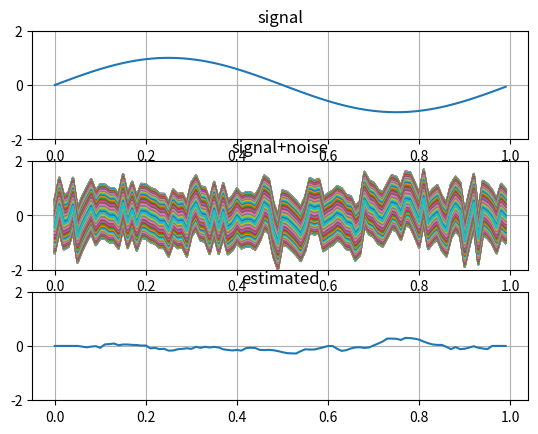

The matplotlib source for this figure:
import numpy as np
import matplotlib.pyplot as plt

fs = 100
t = np.arange(fs)/fs
f = 1

signal = np.sin(2*np.pi*f*t)
noise = np.random.randn(fs,1)
snr = 6

noise = noise/np.sqrt(np.sum(noise**2))
noise = noise*np.sqrt(np.sum(signal**2))
noise = noise*10**(-snr/20)

x = signal + noise
y = np.zeros(len(x))
M = 5

for i in range(M+1,len(y)-M+1):
    y[i] = np.mean(x[i-M:i+M])


plt.subplot(3,1,1)
plt.plot(t,signal)
plt.title('signal')
plt.grid()
plt.ylim(-2,2)

plt.subplot(3,1,2)
plt.plot(t,x)
plt.title('signal+noise')
plt.grid()
plt.ylim(-2,2)

plt.subplot(3,1,3)
plt.plot(t,y)
plt.title('estimated')
plt.grid()
plt.ylim(-2,2)

plt.show()

#print('inputSNR[dB]:'+ str(10*np.log10(np.sum(signal**2)/np.sum(noise**2))))
#print('outputSNR[dB]:' + str(10*np.log10(np.sum(signal**2)/np.sum((y-signal)**2))))